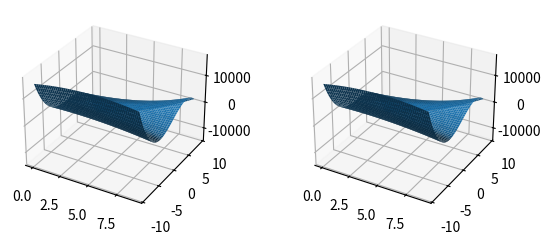

The matplotlib source for this figure:
############################
# Decision Surface Plotting#
############################
import matplotlib.pyplot as plt
from mpl_toolkits.mplot3d import Axes3D
import numpy as np

x=[0,1,2,3,4,5,6,5,9,8,4,5,3,1,8,5,8,9,3,6,5,4]
y=[-2,5,6,-8,9,-7,4,-9,3,-5,1,1,-9,6,2,-8,6,9,-4,1,2,5]
w =[2,-55,2,1,6,5,0,3,4,-20,-8,5,-9,52,4,-485,2,6,5,4,-44,51,-1,451,-1651]


n=50
x= list(np.linspace(min(x), max(x), n))
y = list(np.linspace(min(y), max(y), n))
X, Y = np.meshgrid(x, y)
degree = 3


def pascal_triangle(degree):
    '''
    Gives row and column wise enrtry for given degree
    '''
    Pascal_list =[[1]]   #FIrst entry Defined to start 
    for i in range(1,degree+1): #+1 As we are starting from 1
        temp_list =[]
        for j in range(i+1):  #+1 As we are considering last element
            if(j==0):#First Element = 1
                temp_list.append(1)
                continue
            elif(j == i):#Last Element = 1
                temp_list.append(1)
                continue
            else:
                temp_list.append(Pascal_list[i-1][j]+Pascal_list[i-1][j-1]) # Addition of Upper Two Elements 
        Pascal_list.append(temp_list)
    return Pascal_list

Pascal_Triangle = pascal_triangle(degree)
print('Pascal_Triangle: ', Pascal_Triangle)


F= 0
# w =[1,1,1,1,1,1,1,1,1,1]
counter = 0
#No of terms in Binomial 
no_of_terms = 0
for i in range(degree+1):
        no_of_terms += (i+1)

#F calculation based on pascal
for i in range(degree+1):
    for j in range(i+1):  
        print('i-j: ', i-j)      
        print('j: ', j)
        F += w[counter] * pow(X,i-j) * pow(Y,j) * Pascal_Triangle[i][j]
        counter += 1


fig = plt.figure()
fig.subplots_adjust(hspace=0.4, wspace=0.4)
ax = fig.add_subplot(1,2,1, projection='3d')
ax.plot_surface(X, Y, F)


##for Cross check 
F = w[0]+w[1]*X+w[2]*Y+w[3]*pow(X,2)+w[4]*2*X*Y + \
w[5]*pow(Y,2) +w[6]* pow(X,3)+w[7]* 3*pow(X,2) *Y +w[8]*3*X*pow(Y,2) +w[9]*pow(Y,3) 
ax = fig.add_subplot(1,2,2, projection='3d')
ax.plot_surface(X, Y, F)
plt.show()